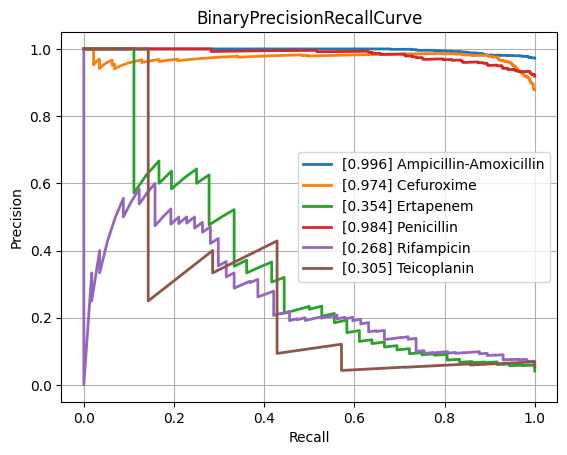

The file beside this chart, header and first rows:
class, PrecisionRecallAUC, FrequencyPositiveClass, n_positives, n_negatives
Amikacin, 0.5623, 0.1438, 132, 786
Amoxicillin-Clavulanic acid, 0.8455, 0.5664, 1492, 1142
Ampicillin, 0.9612, 0.8129, 2807, 646
Ampicillin-Amoxicillin, 0.9965, 0.9722, 1260, 36
Cefazolin, 0.8849, 0.6175, 113, 70
Cefepime, 0.7197, 0.3532, 976, 1787
Cefpodoxime, 0.8558, 0.5714, 40, 30
Ceftazidime, 0.8008, 0.4051, 1377, 2022
Ceftriaxone, 0.743, 0.4073, 1202, 1749
Cefuroxime, 0.9736, 0.8781, 922, 128
Ciprofloxacin, 0.7616, 0.4226, 2565, 3505
Clindamycin, 0.9291, 0.7222, 1300, 500
Colistin, 0.8811, 0.2986, 189, 444
Cotrimoxazole, 0.7955, 0.4642, 3220, 3716
Ertapenem, 0.3536, 0.04152, 36, 831
Erythromycin, 0.9411, 0.768, 1162, 351
Fosfomycin, 0.7278, 0.3446, 396, 753
Fosfomycin-Trometamol, 0.6984, 0.4107, 23, 33
Fusidic acid, 0.7397, 0.4485, 122, 150
Gentamicin, 0.9304, 0.6448, 3235, 1782
Imipenem, 0.8873, 0.476, 2892, 3184
Levofloxacin, 0.8389, 0.4803, 611, 661
Meropenem, 0.6114, 0.1981, 807, 3266
Mupirocin, 0.6572, 0.2037, 11, 43
Nitrofurantoin, 0.6367, 0.1801, 38, 173
Norfloxacin, 0.6818, 0.2523, 27, 80
Oxacillin, 0.8809, 0.608, 425, 274
Penicillin, 0.9844, 0.9189, 453, 40
Piperacillin-Tazobactam, 0.7886, 0.4463, 2117, 2626
Rifampicin, 0.2678, 0.06802, 57, 781
Teicoplanin, 0.3049, 0.05385, 7, 123
Tetracycline, 0.7019, 0.4025, 318, 472
Tobramycin, 0.6188, 0.2419, 165, 517
Vancomycin, 0.5826, 0.07731, 171, 2041
micro, 0.8564, 0.4689, , 
macro, 0.7513, NaN, , 
